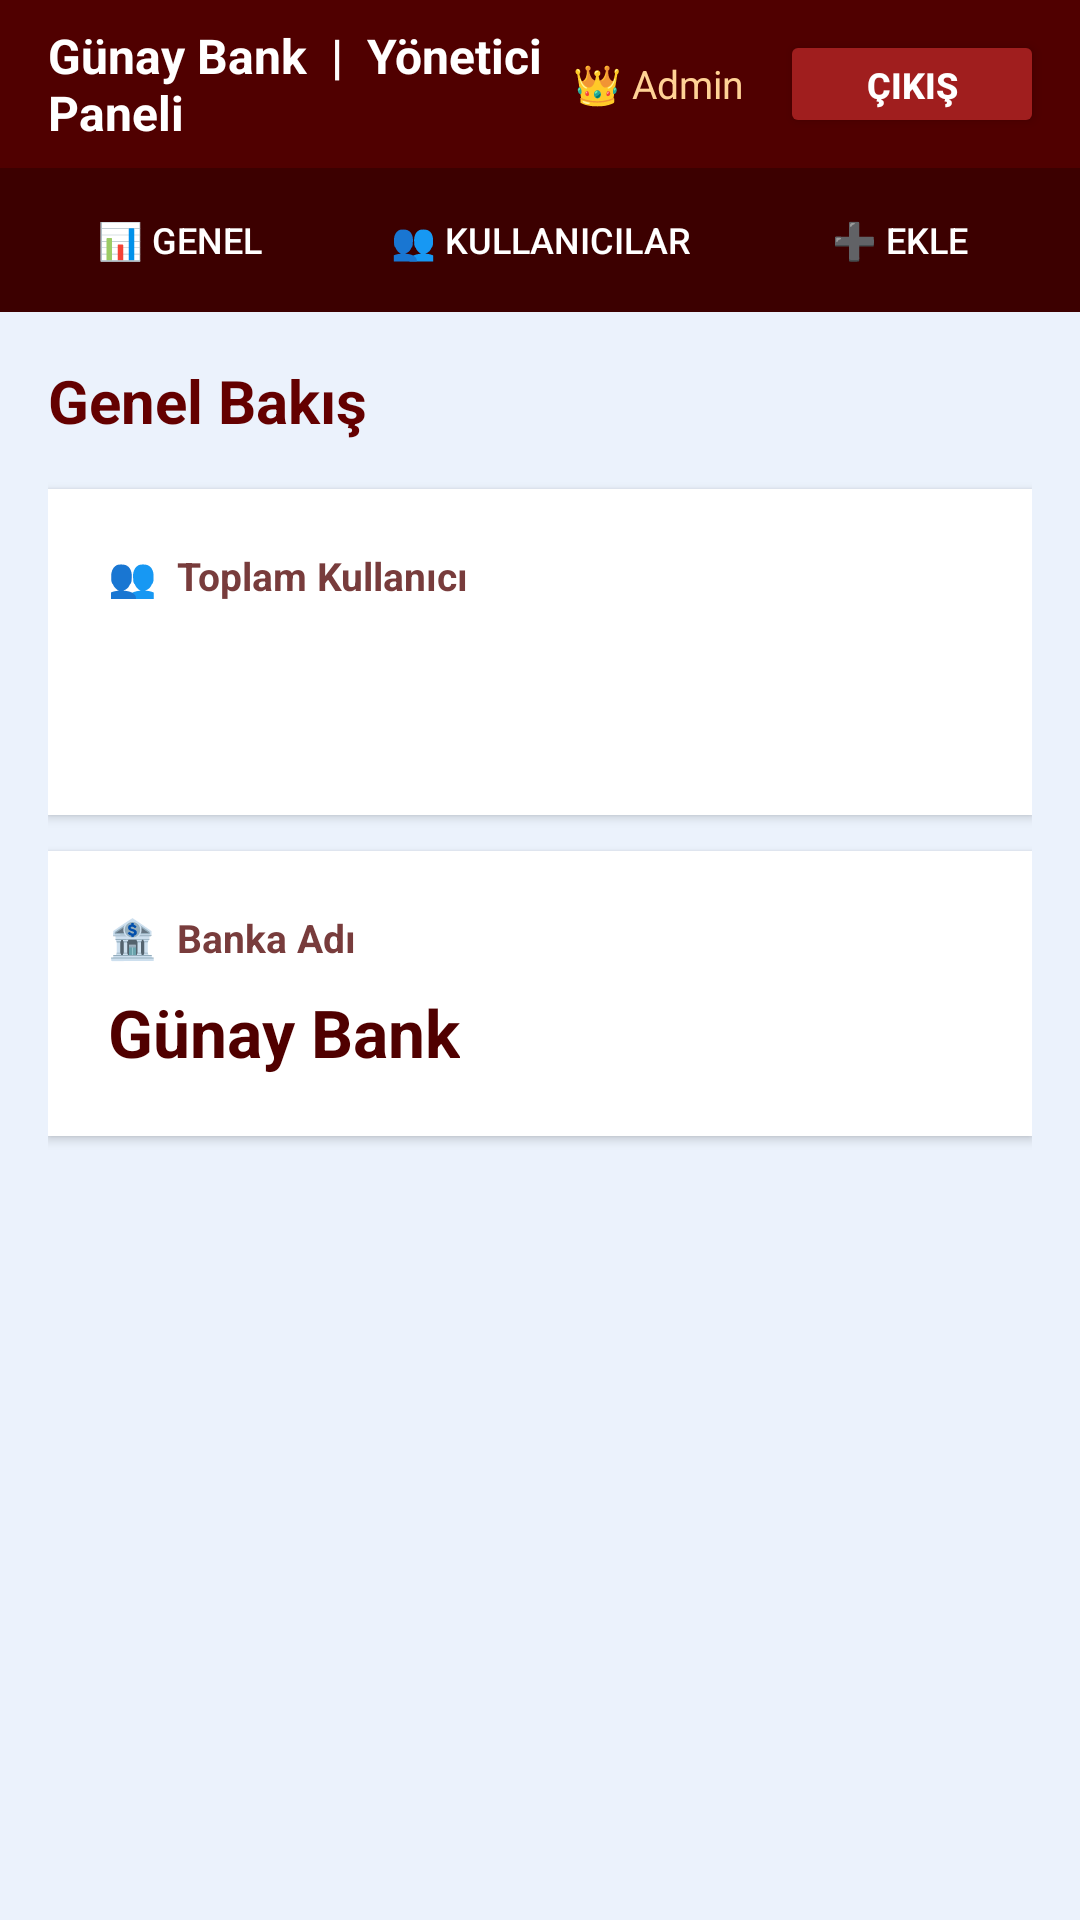

Write the Android layout XML for this screen, with the resource values it uses.
<!-- AndroidManifest.xml: application theme Theme.AppCompat.Light.NoActionBar -->
<!-- res/layout/activity_admin.xml -->
<?xml version="1.0" encoding="utf-8"?>
<LinearLayout xmlns:android="http://schemas.android.com/apk/res/android"
    android:layout_width="match_parent"
    android:layout_height="match_parent"
    android:orientation="vertical"
    android:background="#EBF2FC">

    
    <LinearLayout
        android:layout_width="match_parent"
        android:layout_height="56dp"
        android:background="#500000"
        android:orientation="horizontal"
        android:gravity="center_vertical"
        android:paddingStart="16dp"
        android:paddingEnd="12dp">

        <TextView
            android:layout_width="0dp"
            android:layout_height="wrap_content"
            android:layout_weight="1"
            android:text="Günay Bank  |  Yönetici Paneli"
            android:textColor="#FFFFFF"
            android:textSize="16sp"
            android:textStyle="bold"/>

        <TextView
            android:layout_width="wrap_content"
            android:layout_height="wrap_content"
            android:text="👑 Admin"
            android:textColor="#FFD296"
            android:textSize="13sp"
            android:layout_marginEnd="12dp"/>

        <Button
            android:id="@+id/btnCikis"
            android:layout_width="wrap_content"
            android:layout_height="36dp"
            android:backgroundTint="#A01E1E"
            android:text="Çıkış"
            android:textColor="#FFFFFF"
            android:textSize="12sp"
            android:textStyle="bold"/>
    </LinearLayout>

    
    <LinearLayout
        android:layout_width="match_parent"
        android:layout_height="48dp"
        android:background="#3C0000"
        android:orientation="horizontal">

        <Button
            android:id="@+id/btnNavGenel"
            android:layout_width="0dp"
            android:layout_height="match_parent"
            android:layout_weight="1"
            android:background="?attr/selectableItemBackground"
            android:text="📊 Genel"
            android:textColor="#FFFFFF"
            android:textSize="12sp"/>

        <Button
            android:id="@+id/btnNavKullanicilar"
            android:layout_width="0dp"
            android:layout_height="match_parent"
            android:layout_weight="1"
            android:background="?attr/selectableItemBackground"
            android:text="👥 Kullanıcılar"
            android:textColor="#FFFFFF"
            android:textSize="12sp"/>

        <Button
            android:id="@+id/btnNavEkle"
            android:layout_width="0dp"
            android:layout_height="match_parent"
            android:layout_weight="1"
            android:background="?attr/selectableItemBackground"
            android:text="➕ Ekle"
            android:textColor="#FFFFFF"
            android:textSize="12sp"/>
    </LinearLayout>

    
    <ScrollView
        android:layout_width="match_parent"
        android:layout_height="0dp"
        android:layout_weight="1">

        <LinearLayout
            android:layout_width="match_parent"
            android:layout_height="wrap_content"
            android:orientation="vertical"
            android:padding="16dp">

            
            <LinearLayout
                android:id="@+id/panelGenel"
                android:layout_width="match_parent"
                android:layout_height="wrap_content"
                android:orientation="vertical"
                android:visibility="visible">

                <TextView
                    android:layout_width="wrap_content"
                    android:layout_height="wrap_content"
                    android:text="Genel Bakış"
                    android:textColor="#640000"
                    android:textSize="20sp"
                    android:textStyle="bold"
                    android:layout_marginBottom="16dp"/>

                
                <LinearLayout android:layout_width="match_parent" android:layout_height="wrap_content"
                    android:background="#FFFFFF" android:orientation="vertical" android:padding="20dp"
                    android:elevation="2dp" android:layout_marginBottom="12dp">

                    <TextView android:layout_width="wrap_content" android:layout_height="wrap_content"
                        android:text="👥  Toplam Kullanıcı" android:textColor="#783C3C"
                        android:textSize="13sp" android:textStyle="bold"/>

                    <TextView android:id="@+id/tvToplamKullanici" android:layout_width="wrap_content"
                        android:layout_height="wrap_content" android:textColor="#500000"
                        android:textSize="32sp" android:textStyle="bold" android:layout_marginTop="8dp"/>
                </LinearLayout>

                
                <LinearLayout android:layout_width="match_parent" android:layout_height="wrap_content"
                    android:background="#FFFFFF" android:orientation="vertical" android:padding="20dp"
                    android:elevation="2dp" android:layout_marginBottom="12dp">

                    <TextView android:layout_width="wrap_content" android:layout_height="wrap_content"
                        android:text="🏦  Banka Adı" android:textColor="#783C3C"
                        android:textSize="13sp" android:textStyle="bold"/>

                    <TextView android:layout_width="wrap_content" android:layout_height="wrap_content"
                        android:text="Günay Bank" android:textColor="#500000"
                        android:textSize="22sp" android:textStyle="bold" android:layout_marginTop="8dp"/>
                </LinearLayout>

            </LinearLayout>

            
            <LinearLayout
                android:id="@+id/panelKullanicilar"
                android:layout_width="match_parent"
                android:layout_height="wrap_content"
                android:orientation="vertical"
                android:visibility="gone">

                <TextView
                    android:layout_width="wrap_content"
                    android:layout_height="wrap_content"
                    android:text="Tüm Kullanıcılar"
                    android:textColor="#640000"
                    android:textSize="20sp"
                    android:textStyle="bold"
                    android:layout_marginBottom="16dp"/>

                <LinearLayout
                    android:id="@+id/llKullaniciListesi"
                    android:layout_width="match_parent"
                    android:layout_height="wrap_content"
                    android:orientation="vertical"/>

            </LinearLayout>

            
            <LinearLayout
                android:id="@+id/panelEkle"
                android:layout_width="match_parent"
                android:layout_height="wrap_content"
                android:orientation="vertical"
                android:visibility="gone">

                <TextView
                    android:layout_width="wrap_content"
                    android:layout_height="wrap_content"
                    android:text="Kullanıcı Ekle"
                    android:textColor="#640000"
                    android:textSize="20sp"
                    android:textStyle="bold"
                    android:layout_marginBottom="16dp"/>

                <LinearLayout android:layout_width="match_parent" android:layout_height="wrap_content"
                    android:background="#FFFFFF" android:orientation="vertical"
                    android:padding="20dp" android:elevation="2dp">

                    <TextView android:layout_width="wrap_content" android:layout_height="wrap_content"
                        android:text="Ad Soyad *" android:textColor="#503028" android:textSize="13sp" android:layout_marginBottom="6dp"/>
                    <EditText android:id="@+id/etAd" android:layout_width="match_parent"
                        android:layout_height="48dp" android:background="@drawable/et_border"
                        android:hint="Ad ve soyad giriniz" android:inputType="textPersonName"
                        android:padding="12dp" android:textSize="14sp" android:layout_marginBottom="14dp"/>

                    <TextView android:layout_width="wrap_content" android:layout_height="wrap_content"
                        android:text="Şifre *" android:textColor="#503028" android:textSize="13sp" android:layout_marginBottom="6dp"/>
                    <EditText android:id="@+id/etSifre" android:layout_width="match_parent"
                        android:layout_height="48dp" android:background="@drawable/et_border"
                        android:hint="Şifre giriniz" android:inputType="textPassword"
                        android:padding="12dp" android:textSize="14sp" android:layout_marginBottom="14dp"/>

                    <TextView android:layout_width="wrap_content" android:layout_height="wrap_content"
                        android:text="E-posta" android:textColor="#503028" android:textSize="13sp" android:layout_marginBottom="6dp"/>
                    <EditText android:id="@+id/etEmail" android:layout_width="match_parent"
                        android:layout_height="48dp" android:background="@drawable/et_border"
                        android:hint="ornek@email.com" android:inputType="textEmailAddress"
                        android:padding="12dp" android:textSize="14sp" android:layout_marginBottom="14dp"/>

                    <TextView android:layout_width="wrap_content" android:layout_height="wrap_content"
                        android:text="Telefon" android:textColor="#503028" android:textSize="13sp" android:layout_marginBottom="6dp"/>
                    <EditText android:id="@+id/etTelefon" android:layout_width="match_parent"
                        android:layout_height="48dp" android:background="@drawable/et_border"
                        android:hint="05XXXXXXXXX" android:inputType="phone"
                        android:padding="12dp" android:textSize="14sp" android:layout_marginBottom="20dp"/>

                    <Button android:id="@+id/btnEkle" android:layout_width="match_parent"
                        android:layout_height="50dp" android:backgroundTint="#B41E1E"
                        android:text="Ekle" android:textColor="#FFFFFF"
                        android:textSize="15sp" android:textStyle="bold"/>
                </LinearLayout>
            </LinearLayout>

        </LinearLayout>
    </ScrollView>
</LinearLayout>
<!-- resources referenced by this layout -->
<resources>
  <!-- drawable et_border (drawable) -->
  <?xml version="1.0" encoding="utf-8"?>
  <shape xmlns:android="http://schemas.android.com/apk/res/android"
      android:shape="rectangle">
      <stroke
          android:width="1dp"
          android:color="#A0BDEA" />
      <solid android:color="#FFFFFF" />
      <corners android:radius="4dp" />
  </shape>
</resources>
